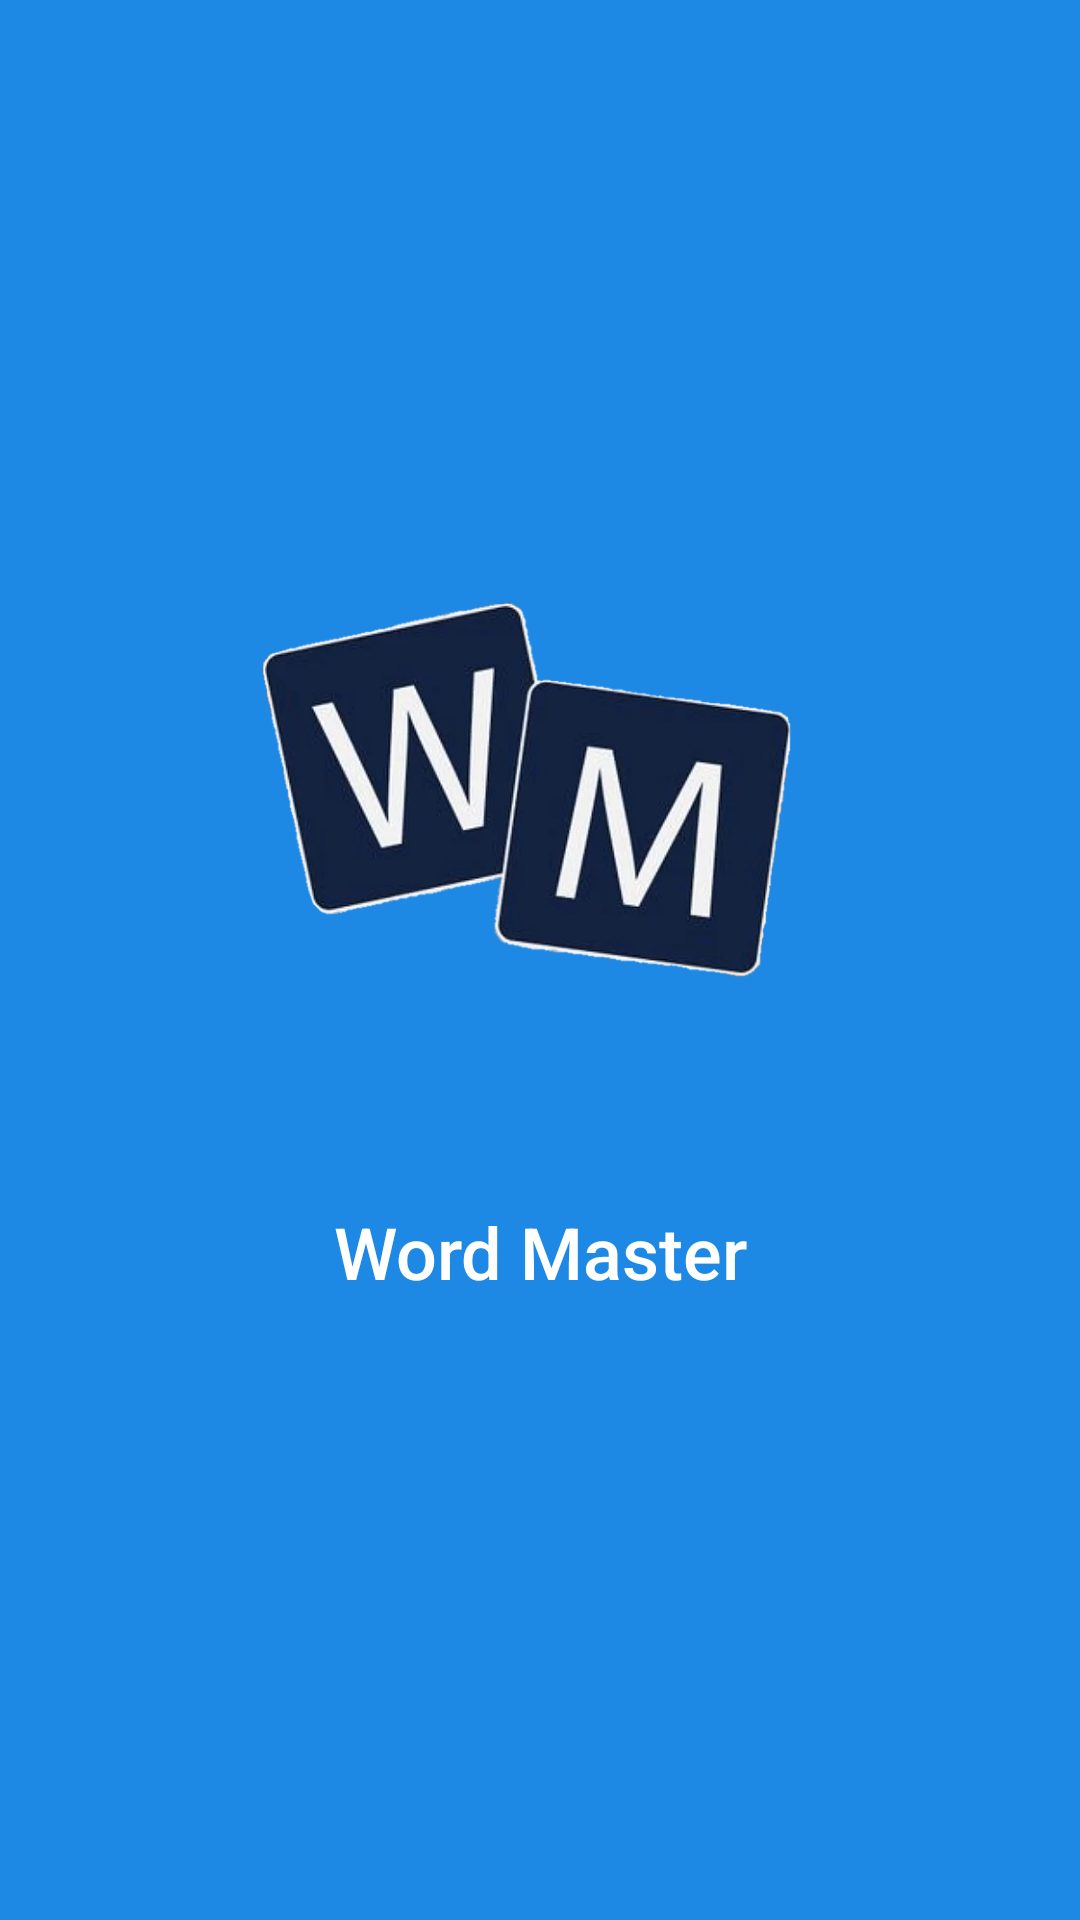

Write the Android layout XML for this screen, with the resource values it uses.
<!-- AndroidManifest.xml: application theme Theme.WordMaster -->
<!-- res/layout/fragment_intro.xml -->
<?xml version="1.0" encoding="utf-8"?>
<LinearLayout xmlns:android="http://schemas.android.com/apk/res/android"
    android:layout_width="match_parent"
    android:layout_height="match_parent"
    android:gravity="center"
    android:background="@color/blue_primary"
    android:orientation="vertical"
    android:padding="24dp">

    <ImageView
        android:id="@+id/imgIntro"
        android:layout_width="200dp"
        android:layout_height="200dp"
        android:layout_marginBottom="32dp"
        android:src="@drawable/logo_app" />

    <TextView
        android:id="@+id/txtTitle"
        android:layout_width="wrap_content"
        android:layout_height="wrap_content"
        android:layout_marginBottom="16dp"
        android:fontFamily="sans-serif-medium"
        android:text="@string/app_name"
        android:textColor="@color/white"
        android:textSize="24sp"
        android:textAlignment="center"/>

    <TextView
        android:id="@+id/txtDescription"
        android:layout_width="match_parent"
        android:layout_height="wrap_content"
        android:text=" "
        android:textAlignment="center"
        android:textColor="@color/white"
        android:textSize="16sp" />

</LinearLayout>
<!-- resources referenced by this layout -->
<resources>
  <color name="blue_primary">#1E88E5</color>
  <color name="white">#FFFFFFFF</color>
  <!-- drawable logo_app: webp bitmap (drawable, 17886 bytes) -->
  <string name="app_name">Word Master</string>
  <style name="Theme.WordMaster" parent="Base.Theme.WordMaster" />
  <style name="Base.Theme.WordMaster" parent="Theme.Material3.Light.NoActionBar">
          <item name="colorPrimary">@color/blue_primary</item>
          <item name="android:windowOptOutEdgeToEdgeEnforcement" tools:targetApi="35">true</item>
          <item name="colorPrimaryDark">@color/blue_primary_dark</item>
          <item name="colorAccent">@color/blue_accent</item>
  
          <item name="android:navigationBarColor">@color/blue_light_bg</item>
          <item name="android:statusBarColor">@color/blue_light_bg</item>
          <item name="android:windowBackground">@color/blue_light_bg</item>
          <item name="colorSurface">@color/blue_light_bg</item>
          <item name="colorOnSurface">@color/text_primary</item>
  
          <item name="android:textColorPrimary">@color/text_primary</item>
          <item name="android:textColorSecondary">@color/text_secondary</item>
      </style>
  <color name="blue_primary_dark">#0D47A1</color>
  <color name="blue_accent">#42A5F5</color>
  <color name="blue_light_bg">#F4F8FD</color>
  <color name="text_primary">#263238</color>
  <color name="text_secondary">#607D8B</color>
</resources>
